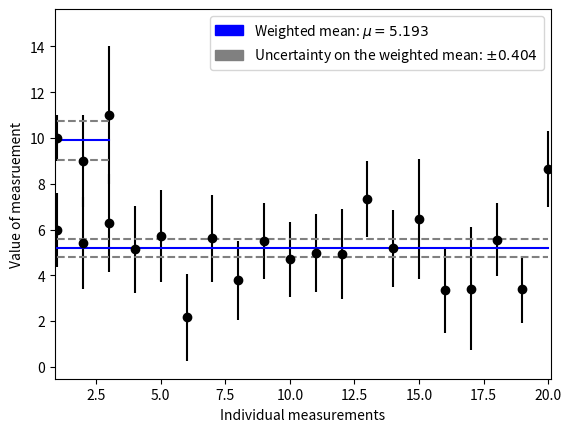

Recreate this plot in Python.
import numpy as np
import scipy.stats as stats

import matplotlib.pyplot as plt
import matplotlib.patches as mpathces

x_data = [10, 9, 11]
x_uncertainty = [1, 2, 3]

numerator = sum(x / (sigma_x ** 2) for x, sigma_x in zip(x_data, x_uncertainty))
denominator = sum(1 / (sigma_x ** 2) for sigma_x in x_uncertainty)

print(f"hand calculated weighted mean: {numerator / denominator}")

# unweighted mean
np.average(x_data)

x_weights = [1 / (uncert ** 2) for uncert in x_uncertainty]
# weighted mean
weighted_mean = np.average(x_data, weights=x_weights)
print(weighted_mean)

# no method to do this in NumPy!?
sigma = np.sqrt(1 / np.sum(x_weights))
print(f"hand calculated uncertaintiy on weighted mean: {sigma}")

# A second way to find the uncertainty on the weighted mean
summand = sum((x * w) for x, w in zip(x_data, x_weights))
np.sqrt(np.average(x_data, weights=x_weights) / summand)

def draw_weighted_mean(data, errors, w_mean, w_uncert):
    plt.figure(1)

    # the data to be plotted
    x = [i + 1 for i in range(len(data))]

    x_min = x[x.index(min(x))]
    x_max = x[x.index(max(x))]

    y = data
    y_min = y[y.index(min(y))]
    y_max = y[y.index(max(y))]

    err_max = errors[errors.index(max(errors))]

    # plot data
    plt.errorbar(x, y, xerr=0, yerr=errors, fmt="o", color="black")
    # plot weighted mean
    plt.plot((x_min, x_max), (w_mean, w_mean), color="blue")
    # plot uncertainty on weighted mean
    plt.plot(
        (x_min, x_max),
        (w_mean - w_uncert, w_mean - w_uncert),
        color="gray",
        linestyle="--",
    )
    plt.plot(
        (x_min, x_max),
        (w_mean + w_uncert, w_mean + w_uncert),
        color="gray",
        linestyle="--",
    )

    # Axes
    plt.xlabel("Individual measurements")
    plt.ylabel("Value of measruement")
    # view range
    epsilon = 0.1
    plt.xlim(x_min - epsilon, x_max + epsilon)
    plt.ylim([y_min - err_max, 1.5 * y_max + err_max])

    # ax = figure().gca()
    # ax.xaxis.set_major_locator(MaxNLocator(integer=True))

    # Legends
    wmean_patch = mpathces.Patch(
        color="blue", label=fr"Weighted mean: $\mu={w_mean:0.3f}$"
    )
    uncert_patch = mpathces.Patch(
        color="gray",
        label=fr"Uncertainty on the weighted mean: $\pm{w_uncert:0.3f}$",
    )
    plt.legend(handles=[wmean_patch, uncert_patch])

    plt.show()

draw_weighted_mean(x_data, x_uncertainty, weighted_mean, sigma)

true_mu = np.random.uniform(3, 9)
true_sigma = np.random.uniform(0.1, 2.0)
n_samples = 20

samples = np.random.normal(true_mu, true_sigma, n_samples).tolist()
gauss_errs = np.random.normal(2, 0.4, n_samples).tolist()

weights = [1 / (uncert ** 2) for uncert in gauss_errs]

draw_weighted_mean(
    samples,
    gauss_errs,
    np.average(samples, weights=weights),
    np.sqrt(1 / np.sum(weights)),
)